Run: headless pygame with SDL's dummy video driver; simulated clock (each Clock.tick advances the game by its frame time, no real sleeping); random seed 0; keys injected as events and as key.get_pressed() state; no mouse input.
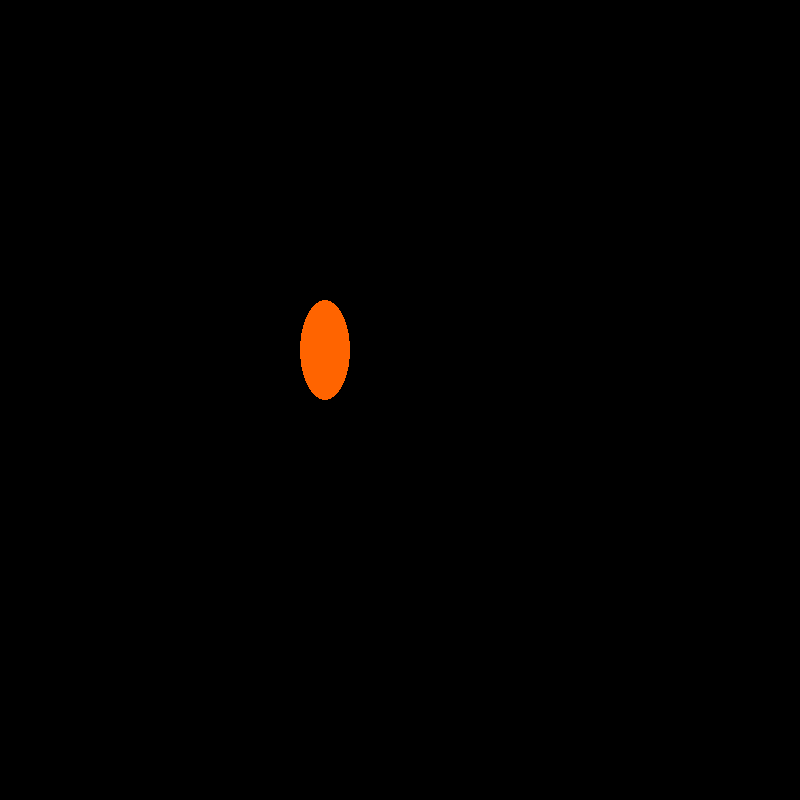
Frame 1 of 4 · flips 1–60 · no input
Frame 2 of 4 · flips 61–180 · tapped SPACE, RETURN · held RIGHT (→), D · screen unchanged from frame 1, image omitted
Frame 3 of 4 · flips 181–300 · held DOWN (↓), S · screen unchanged from frame 2, image omitted
Frame 4 of 4 · flips 301–420 · held LEFT (←), A, UP (↑), W · screen unchanged from frame 3, image omitted

The pygame program that drew these frames:

import pygame

pygame.init


#creates game screen and caption
screen = pygame.display.set_mode((800, 800))
pygame.display.set_caption("simple base code")
screen.fill((0,0,0))
clock = pygame.time.Clock()
#game variables
doExit = False #variable to quit out of game loop

class buterfly:
    def __init__(self, xpos, ypos):
        self.xpos = xpos
        self.ypos = ypos
        
        
    def draw(self):
         pygame.draw.ellipse(screen, (255,100,0), (self.xpos,self.ypos,50,100))
     
     
p1 = buterfly(300, 300)

#BEGIN GAME LOOP######################################################
while not doExit:
   
    clock.tick(60) #FPS (frames per second)
   
    #pygame's way of listening for events (key presses, mouse clicks, etc)
    for event in pygame.event.get():
        if event.type == pygame.QUIT:
           doExit = True #lets you quit program

    #keyboard input-----------------------------------
  
     
    #render section-----------------------------------
    screen.fill((0,0,0))
    p1.draw()


    pygame.display.flip() #update graphics each game loop

#END GAME LOOP#######################################################
pygame.quit()
